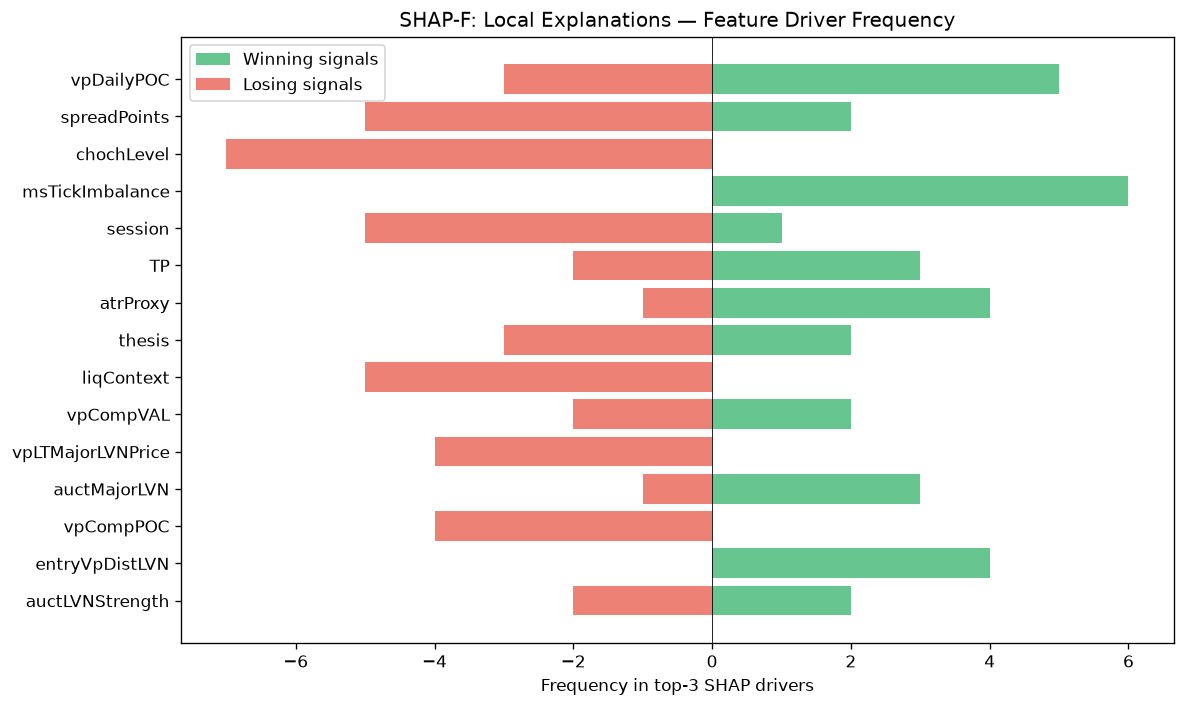

Values plotted in this chart, from the file beside it:
feature, win_top3_freq, lose_top3_freq, total_top3_freq, win_bias
vpDailyPOC, 5, 3, 8, 0.625
spreadPoints, 2, 5, 7, 0.2857
chochLevel, 0, 7, 7, 0.0
msTickImbalance, 6, 0, 6, 1
session, 1, 5, 6, 0.1667
TP, 3, 2, 5, 0.6
atrProxy, 4, 1, 5, 0.8
thesis, 2, 3, 5, 0.4
liqContext, 0, 5, 5, 0.0
vpCompVAL, 2, 2, 4, 0.5
vpLTMajorLVNPrice, 0, 4, 4, 0.0
auctMajorLVN, 3, 1, 4, 0.75
vpCompPOC, 0, 4, 4, 0.0
entryVpDistLVN, 4, 0, 4, 1
auctLVNStrength, 2, 2, 4, 0.5
bosQuality, 3, 0, 3, 1
ofFlowIntensity, 1, 2, 3, 0.3333
RR, 3, 0, 3, 1
smFVG, 0, 3, 3, 0.0
auctExpReward, 0, 3, 3, 0.0
ofDeltaProxy, 0, 3, 3, 0.0
smMitigation, 3, 0, 3, 1
auctTargetPrice, 2, 0, 2, 1
auctTargetProb, 2, 0, 2, 1
entryVpDevPOCDir, 2, 0, 2, 1
auctHVNStrength, 2, 0, 2, 1
ofContext, 2, 0, 2, 1
SL, 0, 1, 1, 0.0
entryVpVAL, 0, 1, 1, 0.0
vpDevPOCSlope, 0, 1, 1, 0.0
msSpreadScore, 1, 0, 1, 1
vpPriceVsPOC, 0, 1, 1, 0.0
auctReversalRisk, 1, 0, 1, 1
profilerMigMean, 1, 0, 1, 1
auctRegimeConf, 1, 0, 1, 1
structureBias, 1, 0, 1, 1
liqEqualHL, 1, 0, 1, 1
auctAcceptance, 0, 1, 1, 0.0
